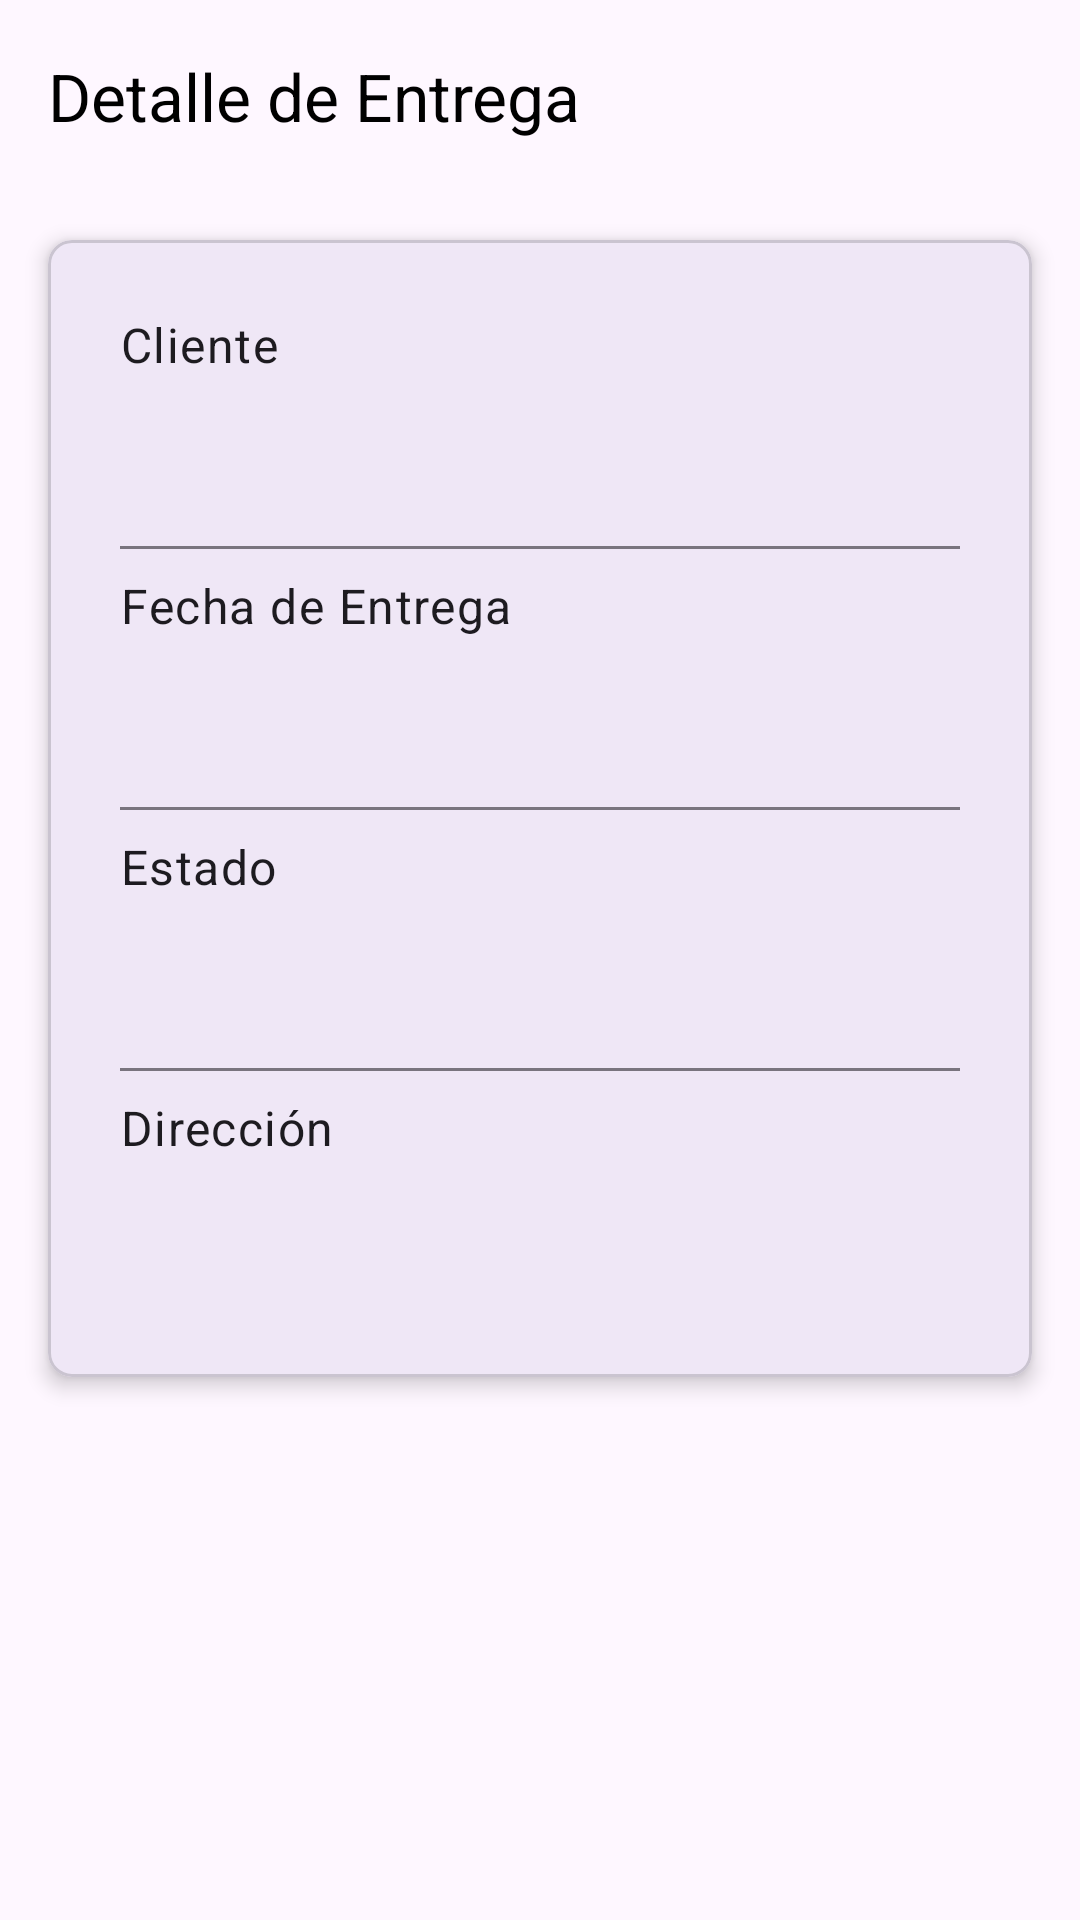

Write the Android layout XML for this screen, with the resource values it uses.
<!-- AndroidManifest.xml: application theme Theme.DeRemate -->
<!-- res/layout/fragment_entrega_detail.xml -->
<?xml version="1.0" encoding="utf-8"?>
<androidx.coordinatorlayout.widget.CoordinatorLayout
    xmlns:android="http://schemas.android.com/apk/res/android"
    xmlns:tools="http://schemas.android.com/tools"
    xmlns:app="http://schemas.android.com/apk/res-auto"
    android:layout_width="match_parent"
    android:layout_height="match_parent"
    android:background="@color/m3_sys_color_light_surface"
    tools:context=".fragment.EntregaDetailFragment"
    tools:ignore="PrivateResource">

    <com.google.android.material.appbar.AppBarLayout
        android:layout_width="match_parent"
        android:layout_height="wrap_content"
        android:theme="@style/ThemeOverlay.Material3.Dark.ActionBar">

        <com.google.android.material.appbar.MaterialToolbar
            android:id="@+id/toolbar"
            android:layout_width="match_parent"
            android:layout_height="?attr/actionBarSize"
            app:navigationIcon="@drawable/baseline_arrow_back_24"
            app:title="@string/entrega_detail"
            app:titleTextColor="@android:color/black" />
    </com.google.android.material.appbar.AppBarLayout>

    <com.google.android.material.card.MaterialCardView
        android:layout_width="match_parent"
        android:layout_height="wrap_content"
        android:layout_margin="16dp"
        app:layout_behavior="@string/appbar_scrolling_view_behavior"
        app:cardElevation="4dp"
        app:cardCornerRadius="8dp">

        <LinearLayout
            android:layout_width="match_parent"
            android:layout_height="wrap_content"
            android:orientation="vertical"
            android:padding="24dp">

            <com.google.android.material.textview.MaterialTextView
                style="@style/TextAppearance.Material3.BodyLarge"
                android:layout_width="match_parent"
                android:layout_height="wrap_content"
                android:textColor="?attr/colorOnSurface"
                android:text="@string/cliente" />

            <com.google.android.material.textview.MaterialTextView
                android:id="@+id/tv_cliente"
                style="@style/TextAppearance.Material3.HeadlineSmall"
                android:layout_width="match_parent"
                android:layout_height="wrap_content"
                android:textColor="?attr/colorOnSurfaceVariant"
                android:layout_marginBottom="16dp" />

            <View
                android:layout_width="match_parent"
                android:layout_height="1dp"
                android:layout_marginVertical="8dp"
                android:background="?attr/colorOutline"/>

            <com.google.android.material.textview.MaterialTextView
                style="@style/TextAppearance.Material3.BodyLarge"
                android:layout_width="match_parent"
                android:layout_height="wrap_content"
                android:textColor="?attr/colorOnSurface"
                android:text="@string/fecha_entrega" />

            <com.google.android.material.textview.MaterialTextView
                android:id="@+id/tv_fecha_entrega"
                style="@style/TextAppearance.Material3.HeadlineSmall"
                android:layout_width="match_parent"
                android:layout_height="wrap_content"
                android:textColor="?attr/colorOnSurfaceVariant"
                android:layout_marginBottom="16dp" />

            <View
                android:layout_width="match_parent"
                android:layout_height="1dp"
                android:layout_marginVertical="8dp"
                android:background="?attr/colorOutline"/>

            <com.google.android.material.textview.MaterialTextView
                style="@style/TextAppearance.Material3.BodyLarge"
                android:layout_width="match_parent"
                android:layout_height="wrap_content"
                android:textColor="?attr/colorOnSurface"
                android:text="@string/estado" />

            <com.google.android.material.textview.MaterialTextView
                android:id="@+id/tv_estado"
                style="@style/TextAppearance.Material3.HeadlineSmall"
                android:layout_width="match_parent"
                android:layout_height="wrap_content"
                android:textColor="?attr/colorOnSurfaceVariant"
                android:layout_marginBottom="16dp" />

            <View
                android:layout_width="match_parent"
                android:layout_height="1dp"
                android:layout_marginVertical="8dp"
                android:background="?attr/colorOutline"/>

            <com.google.android.material.textview.MaterialTextView
                style="@style/TextAppearance.Material3.BodyLarge"
                android:layout_width="match_parent"
                android:layout_height="wrap_content"
                android:textColor="?attr/colorOnSurface"
                android:text="@string/direccion" />

            <com.google.android.material.textview.MaterialTextView
                android:id="@+id/tv_direccion"
                style="@style/TextAppearance.Material3.HeadlineSmall"
                android:layout_width="match_parent"
                android:layout_height="wrap_content"
                android:textColor="?attr/colorOnSurfaceVariant"
                android:layout_marginBottom="16dp" />
        </LinearLayout>
    </com.google.android.material.card.MaterialCardView>

</androidx.coordinatorlayout.widget.CoordinatorLayout>
<!-- resources referenced by this layout -->
<resources>
  <string name="cliente">Cliente</string>
  <string name="direccion">Dirección</string>
  <string name="entrega_detail">Detalle de Entrega</string>
  <string name="estado">Estado</string>
  <string name="fecha_entrega">Fecha de Entrega</string>
  <style name="Theme.DeRemate" parent="Base.Theme.DeRemate" />
  <style name="Base.Theme.DeRemate" parent="Theme.Material3.DayNight.NoActionBar">
          
          
      </style>
</resources>
